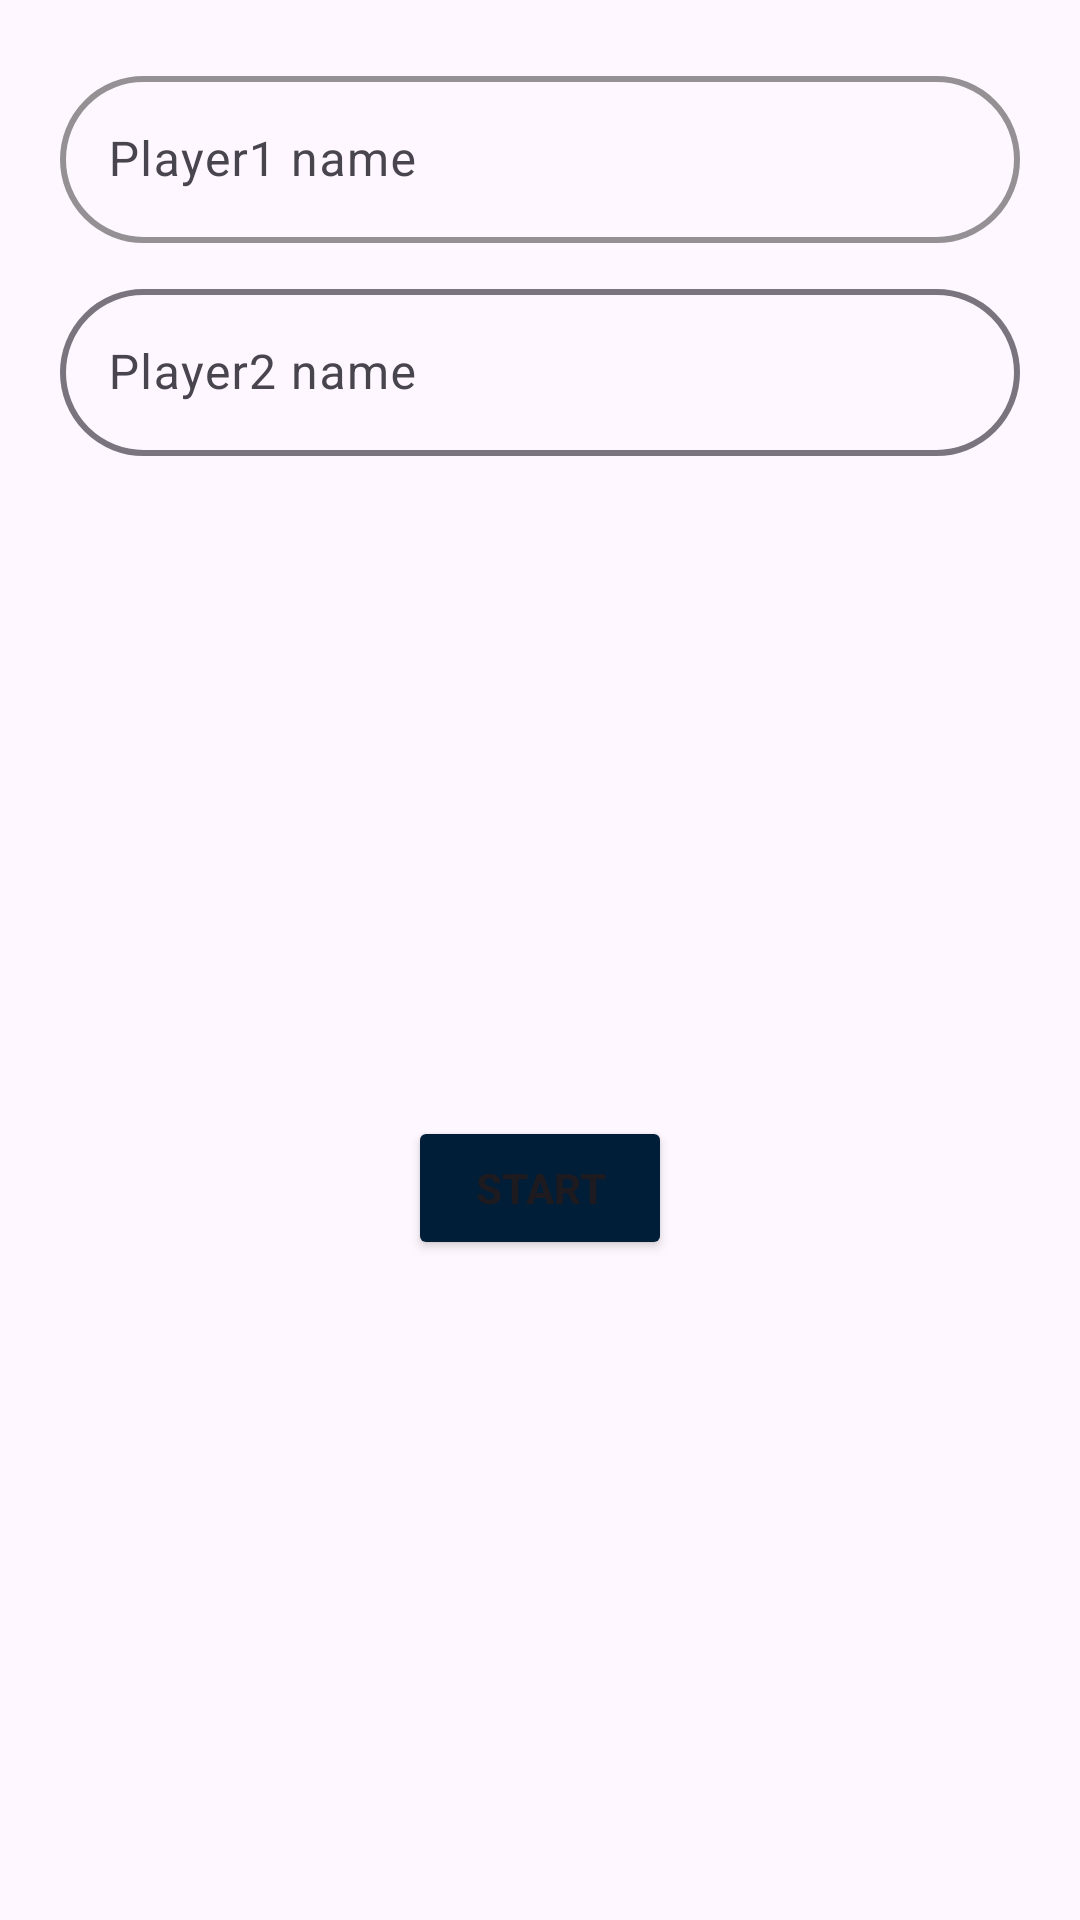

Produce the Android XML layout that renders to this screen, including the resource entries it uses.
<!-- AndroidManifest.xml: application theme Theme.FlipTheHand -->
<!-- res/layout/player_name_dialog.xml -->
<?xml version="1.0" encoding="utf-8"?>
<androidx.constraintlayout.widget.ConstraintLayout
    xmlns:android="http://schemas.android.com/apk/res/android"
    xmlns:tools="http://schemas.android.com/tools"
    android:layout_width="300dp"
    android:layout_height="wrap_content"
    xmlns:app="http://schemas.android.com/apk/res-auto"
    android:padding="20dp">

    <com.google.android.material.textfield.TextInputLayout
        android:id="@+id/til1"
        style="@style/Widget.Material3.TextInputLayout.OutlinedBox"
        android:layout_width="match_parent"
        android:layout_height="wrap_content"
        app:boxStrokeWidth="2dp"

        app:boxStrokeColor="@color/color"
        app:hintTextColor="@color/color"

        app:boxCornerRadiusTopStart="30dp"
        app:boxCornerRadiusTopEnd="30dp"
        app:layout_constraintTop_toTopOf="parent"
        app:boxCornerRadiusBottomStart="30dp"
        app:boxCornerRadiusBottomEnd="30dp"
        app:layout_constraintStart_toStartOf="parent"
        app:layout_constraintEnd_toEndOf="parent">

        <androidx.appcompat.widget.AppCompatEditText
            android:id="@+id/et_name1"
            android:layout_width="match_parent"
            android:layout_height="wrap_content"
            android:hint="Player1 name"
            android:inputType="textCapWords"
            android:textColor="@color/color"
            app:layout_constraintBottom_toBottomOf="parent"
            app:layout_constraintEnd_toEndOf="parent"

            app:layout_constraintStart_toStartOf="parent" />

    </com.google.android.material.textfield.TextInputLayout>

    <com.google.android.material.textfield.TextInputLayout
        android:id="@+id/til2"
        style="@style/Widget.Material3.TextInputLayout.OutlinedBox"
        android:layout_marginTop="10dp"
        android:layout_width="match_parent"
        android:layout_height="wrap_content"
        app:boxCornerRadiusBottomEnd="30dp"
        app:boxCornerRadiusBottomStart="30dp"
        app:boxCornerRadiusTopEnd="30dp"
        app:boxCornerRadiusTopStart="30dp"
        app:boxStrokeWidth="2dp"
        app:layout_constraintEnd_toEndOf="parent"
        app:layout_constraintStart_toStartOf="parent"
        app:layout_constraintTop_toBottomOf="@id/til1"
        >

        <androidx.appcompat.widget.AppCompatEditText
            android:id="@+id/et_name2"
            android:layout_width="match_parent"
            android:layout_height="wrap_content"
            android:hint="Player2 name"
            android:inputType="textCapWords"
            android:textColor="@color/color" />


    </com.google.android.material.textfield.TextInputLayout>

    <Button
        android:id="@+id/startButton"
        android:layout_width="wrap_content"
        android:layout_height="wrap_content"
        android:text="Start"
        app:layout_constraintBottom_toBottomOf="parent"
        app:layout_constraintEnd_toEndOf="parent"
        app:layout_constraintStart_toStartOf="parent"
        app:layout_constraintTop_toBottomOf="@id/til2"
        android:backgroundTint="@color/color"
        android:textStyle="bold"
        android:layout_marginTop="20dp"/>


</androidx.constraintlayout.widget.ConstraintLayout>
<!-- resources referenced by this layout -->
<resources>
  <color name="color">#001e38</color>
  <style name="Theme.FlipTheHand" parent="Base.Theme.FlipTheHand" />
  <style name="Base.Theme.FlipTheHand" parent="Theme.Material3.DayNight.NoActionBar">
          
          
      </style>
</resources>
